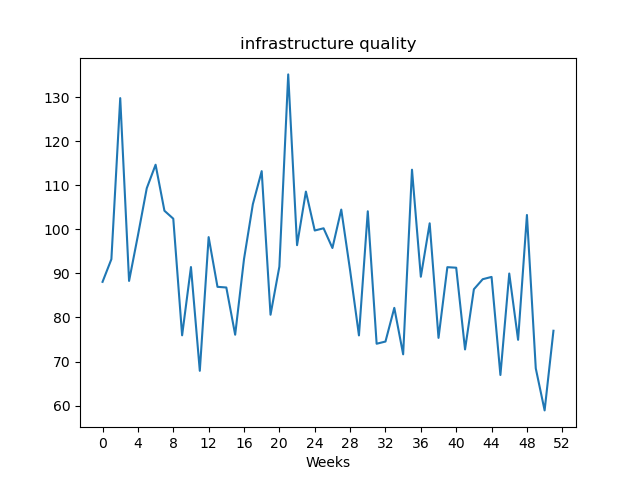

Source data for this figure (header and first rows):
, value
Week1, 88.08
Week2, 93.22
Week3, 129.8
Week4, 88.29
Week5, 98.59
Week6, 109.3
Week7, 114.7
Week8, 104.2
Week9, 102.4
Week10, 75.95
Week11, 91.44
Week12, 67.9
Week13, 98.23
Week14, 86.95
Week15, 86.8
Week16, 76.09
Week17, 93.25
Week18, 105.7
Week19, 113.2
Week20, 80.62
Week21, 91.54
Week22, 135.1
Week23, 96.4
Week24, 108.6
Week25, 99.73
Week26, 100.2
Week27, 95.76
Week28, 104.5
Week29, 90.68
Week30, 75.93
Week31, 104.1
Week32, 74.04
Week33, 74.54
Week34, 82.18
Week35, 71.64
Week36, 113.5
Week37, 89.24
Week38, 101.4
Week39, 75.37
Week40, 91.41
Week41, 91.29
Week42, 72.75
Week43, 86.4
Week44, 88.68
Week45, 89.2
Week46, 66.95
Week47, 89.97
Week48, 74.93
Week49, 103.2
Week50, 68.45
Week51, 58.92
Week52, 76.99
